Image classification data set "bitmaps" (gojira/fastai-v3-projects on GitHub). Class labels (2): anomaly, normal.

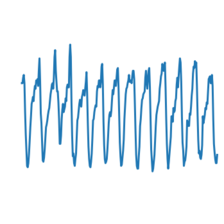
Label: normal

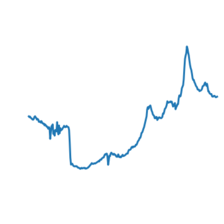
Label: normal

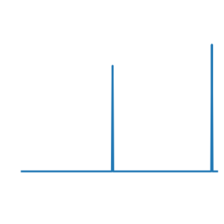
Label: normal

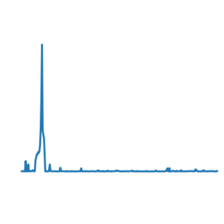
Label: normal

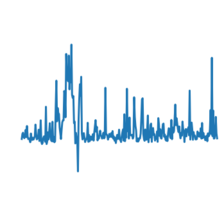
Label: anomaly

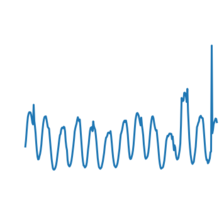
Label: anomaly
